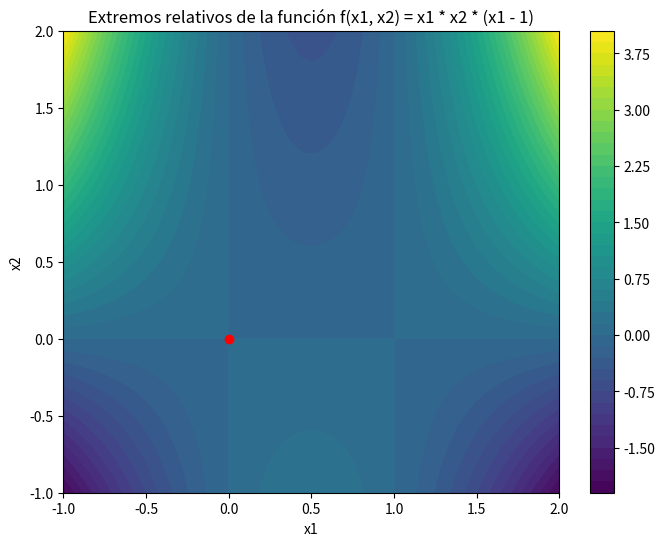

Source code (Python):
import numpy as np
from scipy.optimize import minimize
import matplotlib.pyplot as plt

# Definir la función
def f(x):
    x1, x2 = x
    return x1 * x2 * (x1 - 1)

# Derivadas parciales (gradiente)
def grad_f(x):
    x1, x2 = x
    df_dx1 = x2 * (2*x1 - 1)
    df_dx2 = x1 * (x1 - 1)
    return np.array([df_dx1, df_dx2])

# Punto inicial para la optimización
x0 = [0, 0]

# Uso de minimize para encontrar los puntos críticos
result = minimize(f, x0, jac=grad_f, method='BFGS')
extremo_relativo = result.x
valor_extremo = result.fun

print("Punto crítico (x1, x2):", extremo_relativo)
print("Valor de la función en el punto crítico:", valor_extremo)

# Crear una malla para graficar la función
x1_vals = np.linspace(-1, 2, 400)
x2_vals = np.linspace(-1, 2, 400)
X1, X2 = np.meshgrid(x1_vals, x2_vals)
Z = X1 * X2 * (X1 - 1)

# Gráfico de la función
plt.figure(figsize=(8, 6))
cp = plt.contourf(X1, X2, Z, levels=50, cmap='viridis')
plt.colorbar(cp)
plt.scatter(extremo_relativo[0], extremo_relativo[1], color='red', marker='o')
plt.title('Extremos relativos de la función f(x1, x2) = x1 * x2 * (x1 - 1)')
plt.xlabel('x1')
plt.ylabel('x2')
plt.show()
